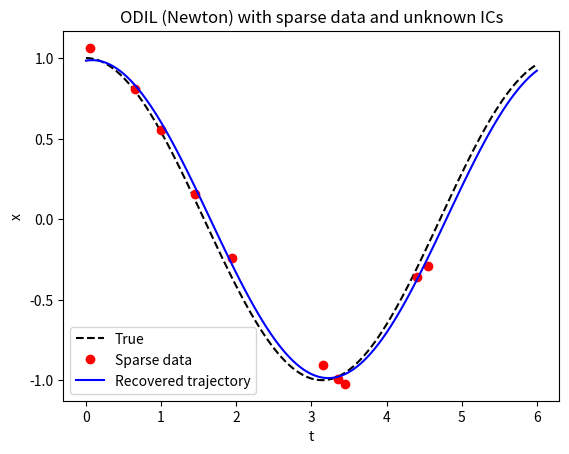

Generate this figure with matplotlib:
import numpy as np
import matplotlib.pyplot as plt

# ---- Problem setup ----
omega = 1.0
dt = 0.05
N = 120
t = np.linspace(0, N*dt, N+1)

# True trajectory
x_true = np.cos(omega * t)
v_true = -omega * np.sin(omega * t)

# Select a few observation indices (sparse data)
ndata = 10
obs_idx = np.random.choice(np.arange(N), size=ndata, replace=False)
rng = np.random.default_rng(0)
x_obs = x_true[obs_idx] + 0.1 * rng.normal(size=obs_idx.shape)

# ---- Variable layout ----
# z = [x0..xN, v0..vN]
def unpack(z):
    x = z[:N+1]
    v = z[N+1:]
    return x, v

def pack(x, v):
    return np.concatenate([x, v])

# ---- Constraints (symplectic Euler) ----
def constraints(x, v):
    c = np.zeros(2*N)
    for k in range(N):
        c[2*k]   = v[k+1] - v[k] + dt*omega**2*x[k]
        c[2*k+1] = x[k+1] - x[k] - dt*v[k+1]
    return c

def constraint_jacobian(x, v):
    A = np.zeros((2*N, 2*(N+1)))
    for k in range(N):
        # r_v
        A[2*k, N+1+k]   += -1.0
        A[2*k, N+1+k+1] +=  1.0
        A[2*k, k]       +=  dt*omega**2
        # r_x
        A[2*k+1, k]       += -1.0
        A[2*k+1, k+1]     +=  1.0
        A[2*k+1, N+1+k+1] += -dt
    return A

# ---- Sparse-data objective ----
def objective(x):
    r = x[obs_idx] - x_obs
    return 0.5 * np.dot(r, r)

def grad_objective(x, v):
    g = np.zeros(2*(N+1))
    # only gradient entries for observed times
    for i, idx in enumerate(obs_idx):
        g[idx] = x[idx] - x_obs[i]
    return g

# ---- Newton–KKT step ----
def kkt_step(z, lam, mu):
    x, v = unpack(z)
    c = constraints(x, v)
    A = constraint_jacobian(x, v)
    gJ = grad_objective(x, v)
    rhs1 = -(gJ + A.T @ (lam + mu*c))
    rhs2 = -c

    H = np.zeros((2*(N+1), 2*(N+1)))
    for i, idx in enumerate(obs_idx):
        H[idx, idx] = 1.0
    K11 = H + mu*(A.T@A) + 1e-10*np.eye(2*(N+1))

    K11_inv_rhs1 = np.linalg.solve(K11, rhs1)
    K11_inv_AT   = np.linalg.solve(K11, A.T)
    S = -(A @ K11_inv_AT)
    rhs_s = rhs2 - A @ K11_inv_rhs1
    dlam = np.linalg.solve(-S + 1e-10*np.eye(2*N), -rhs_s)
    dz = np.linalg.solve(K11, rhs1 - A.T @ dlam)
    return dz, dlam, c

# ---- Initialization ----
x_guess = np.zeros(N+1); v_guess = np.zeros(N+1)
x_guess[0], v_guess[0] = 0.5, 0.2  # wrong initial conditions
for k in range(N):
    v_guess[k+1] = v_guess[k] - dt * omega**2 * x_guess[k]
    x_guess[k+1] = x_guess[k] + dt * v_guess[k]

z = pack(x_guess, v_guess)
lam = np.zeros(2*N)
mu = 0.1

# ---- Augmented Lagrangian loop ----
prev_cnorm = np.inf
for outer in range(8):
    for inner in range(5):
        dz, dlam, c = kkt_step(z, lam, mu)
        alpha = 1.0
        phi0 = objective(unpack(z)[0]) + lam@c + 0.5*mu*(c@c)
        for _ in range(10):
            z_try = z + alpha*dz
            c_try = constraints(*unpack(z_try))
            phi_try = objective(unpack(z_try)[0]) + lam@c_try + 0.5*mu*(c_try@c_try)
            if phi_try <= phi0 - 1e-6*alpha*(dz@dz): break
            alpha *= 0.5
        z = z_try
        if np.linalg.norm(c) < 1e-6: break

    # λ update and adaptive μ
    x_curr, v_curr = unpack(z)
    c_curr = constraints(x_curr, v_curr)
    lam += mu * c_curr
    cnorm = np.linalg.norm(c_curr)
    if cnorm < 0.8*prev_cnorm: pass
    elif cnorm > 1.2*prev_cnorm: mu = max(mu*0.5, 1e-4)
    else: mu = min(mu*1.5, 10.0)
    prev_cnorm = cnorm
    print(f"Outer {outer}: ||c||={cnorm:.3e}, mu={mu:.2e}, x0={x_curr[0]:.3f}, v0={v_curr[0]:.3f}")

x_opt, v_opt = unpack(z)
print(f"\nRecovered ICs: x0={x_opt[0]:.4f}, v0={v_opt[0]:.4f}")

# ---- Visualization ----
plt.figure()
plt.plot(t, x_true, 'k--', label='True')
plt.plot(t[obs_idx], x_obs, 'ro', label='Sparse data')
plt.plot(t, x_opt, 'b-', label='Recovered trajectory')
plt.legend(); plt.xlabel('t'); plt.ylabel('x')
plt.title('ODIL (Newton) with sparse data and unknown ICs')
plt.show()
